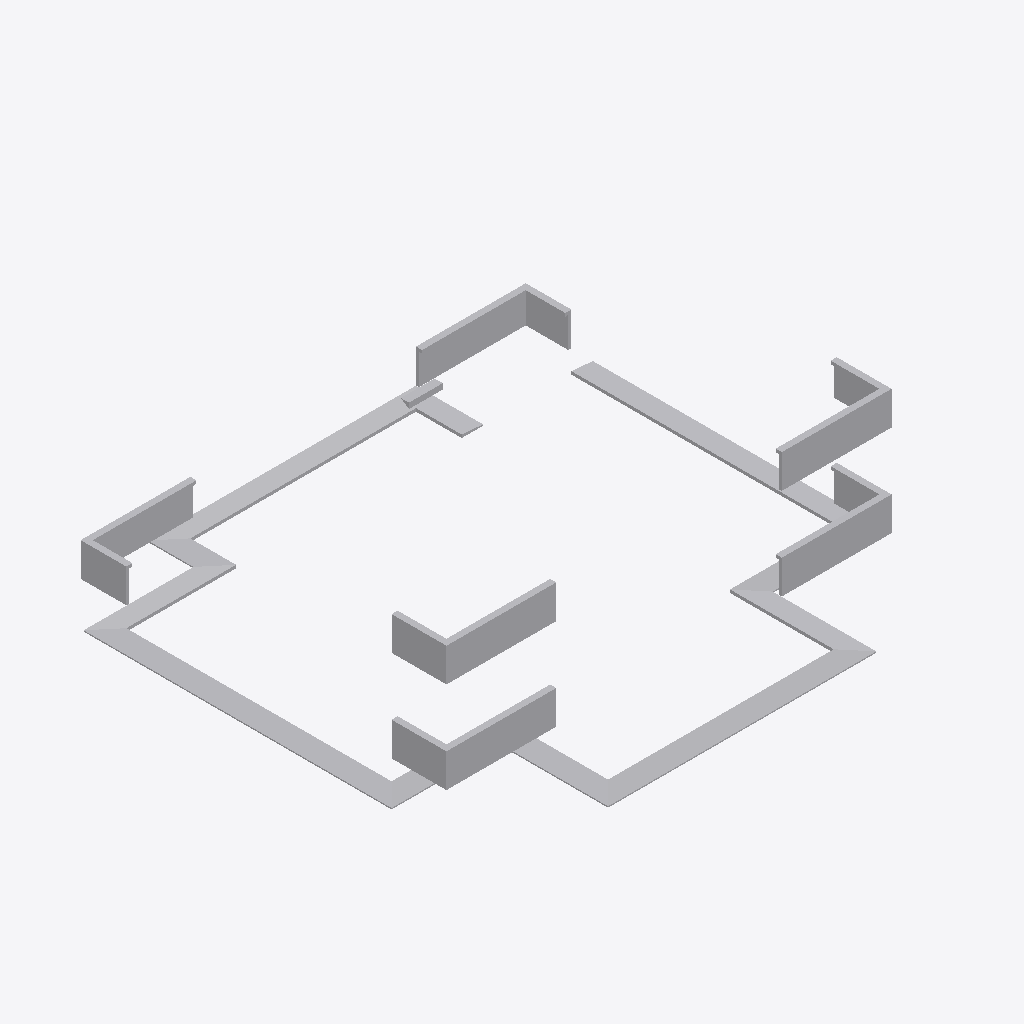
Isometric view of an IFC building model (IFC-SPF (STEP), schema IFC2X3, length unit millimetre), seen from the south-west, elements coloured by IFC class (only those large enough to see are counted): 6 other elements (light grey).
Extent 16.0 m × 15.1 m × 4.8 m (x, y, z). Storeys (3): 室外地面 at -0.75 m; 1层 at 0.00 m; 2层 at 3.00 m. Elements (10): 10 IfcBuildingElementProxy.

HEADER;
FILE_DESCRIPTION((''),'2;1');
FILE_NAME('','2023-05-09T17:23:05',(''),(''),'','BIMserver','');
FILE_SCHEMA(('IFC2X3'));
ENDSEC;
DATA;
#381=IFCPROJECT('1J5sbZvdvB_hhZ5d_ASqfT',#46,'项目编号',$,$,'项目名称','项目状态',(#55),#1);
#374=IFCSITE('1J5sbZvdvB_hhZ5d_ASqfV',#46,'Default',$,'',#375,$,$,.ELEMENT.,(42,21,31,181945),(-71,-3,-24,-263305),0.0,$,$);
#379=IFCBUILDING('1J5sbZvdvB_hhZ5d_ASqfS',#46,'',$,$,#380,$,'',.ELEMENT.,$,$,$);
#367=IFCBUILDINGSTOREY('1J5sbZvdvB_hhZ5dzrZ8QY',#46,'1层',$,$,#368,$,'1层',.ELEMENT.,0.0);
#369=IFCBUILDINGSTOREY('1J5sbZvdvB_hhZ5dzrZwbs',#46,'室外地面',$,$,#370,$,'室外地面',.ELEMENT.,-750.0);
#371=IFCBUILDINGSTOREY('1J5sbZvdvB_hhZ5dzrZ8k4',#46,'2层',$,$,#372,$,'2层',.ELEMENT.,3000.00000000052);
#589=IFCBUILDINGELEMENTPROXY('0vMfqVSGz5cP3VAbLpdqRt',#46,'住宅散水1:住宅散水:275363',$,'住宅散水',#574,#70,'275363',$);
#584=IFCBUILDINGELEMENTPROXY('2x6g3BEin7qvd56c7dF_k2',#46,'阳台栏板1100mm19:阳台栏板1100mm:272847',$,'阳台栏板1100mm',#564,#60,'272847',$);
#591=IFCBUILDINGELEMENTPROXY('0vMfqVSGz5cP3VAbLpdqBr',#46,'阳台栏板1100mm21:阳台栏板1100mm:276385',$,'阳台栏板1100mm',#579,#74,'276385',$);
#582=IFCBUILDINGELEMENTPROXY('2x6g3BEin7qvd56c7dF_lO',#46,'住宅阳台栏板2 1100mm36:住宅阳台栏板2 1100mm:272789',$,'住宅阳台栏板2 1100mm',#557,#56,'272789',$);
#583=IFCBUILDINGELEMENTPROXY('2x6g3BEin7qvd56c7dF_ld',#46,'住宅阳台栏板2 1100mm37:住宅阳台栏板2 1100mm:272810',$,'住宅阳台栏板2 1100mm',#562,#58,'272810',$);
#590=IFCBUILDINGELEMENTPROXY('0vMfqVSGz5cP3VAbLpdq8M',#46,'梯板三角形2:梯板三角形:276290',$,'梯板三角形',#577,#72,'276290',$);
ENDSEC;
